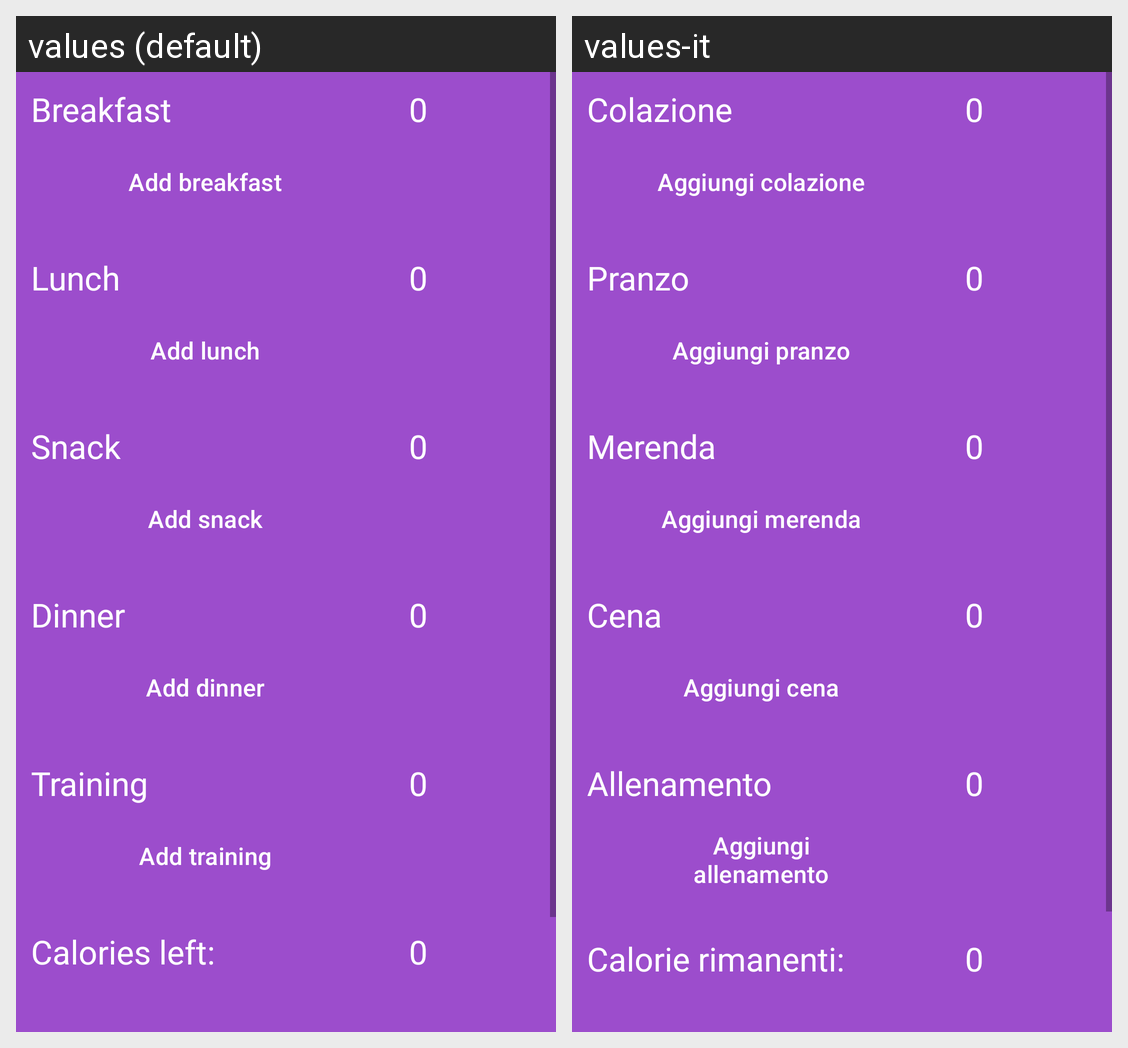

Strings drawn on this Android screen and how each of the app's shown locales translates them:
Android screen res/layout/diary.xml rendered under 2 locales, left to right: values (default), values-it. Device: Nexus 5 (rendered at 1080×1920; each locale shown at half size, 540×960, under a caption strip naming it); theme Theme.MyFintessPal_andreafoschi.
Strings drawn on this screen, with the default value and each locale's value (text and hints the layout hard-codes, and strings that could not be matched under every locale, appear in the picture but are not listed):

breakfast
  values: Breakfast
  values-it: Colazione

zero
  values: 0
  values-it: 0

add_breakfast
  values: Add breakfast
  values-it: Aggiungi colazione

lunch
  values: Lunch
  values-it: Pranzo

add_lunch
  values: Add lunch
  values-it: Aggiungi pranzo

snack
  values: Snack
  values-it: Merenda

add_snack
  values: Add snack
  values-it: Aggiungi merenda

dinner
  values: Dinner
  values-it: Cena

add_dinner
  values: Add dinner
  values-it: Aggiungi cena

training
  values: Training
  values-it: Allenamento

add_training
  values: Add training
  values-it: Aggiungi allenamento

calories_left
  values: Calories left:
  values-it: Calorie rimanenti:
